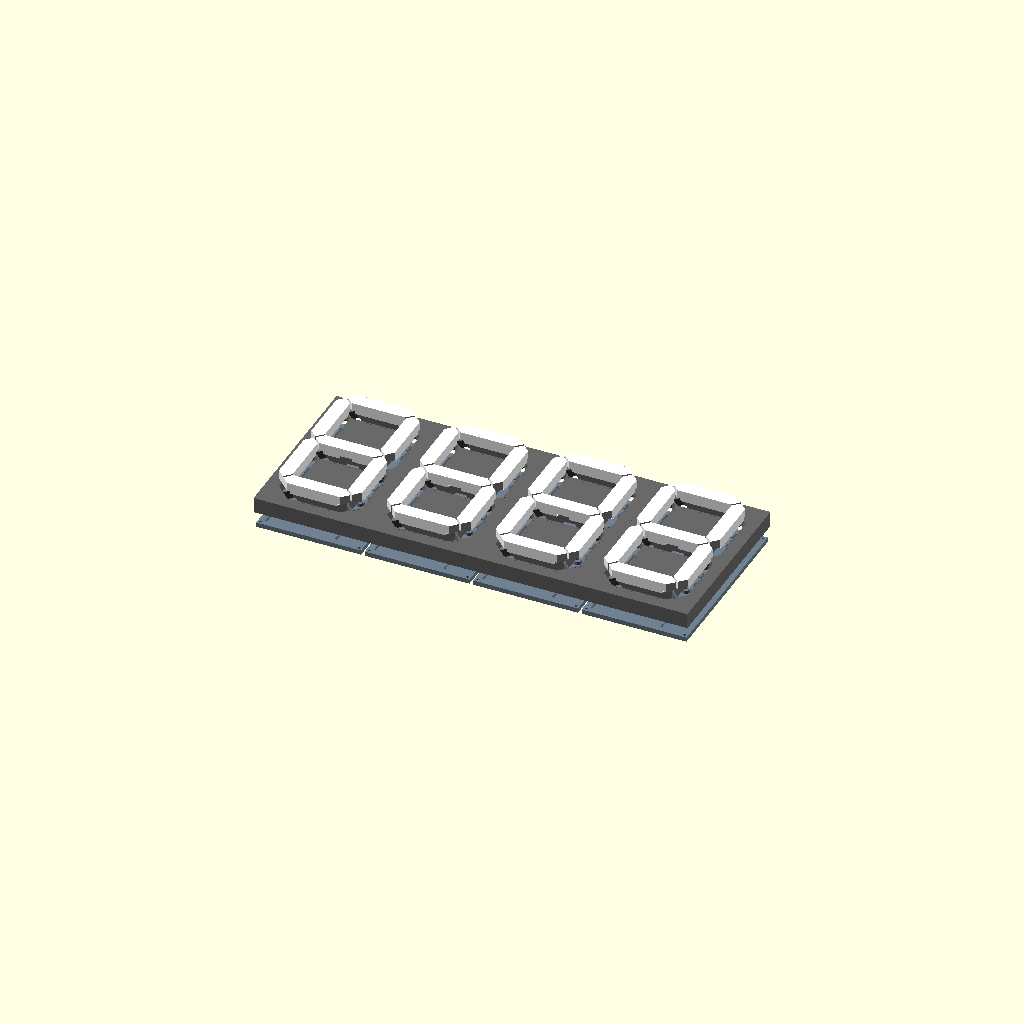
Cell 1: rendered with the file's own defaults.
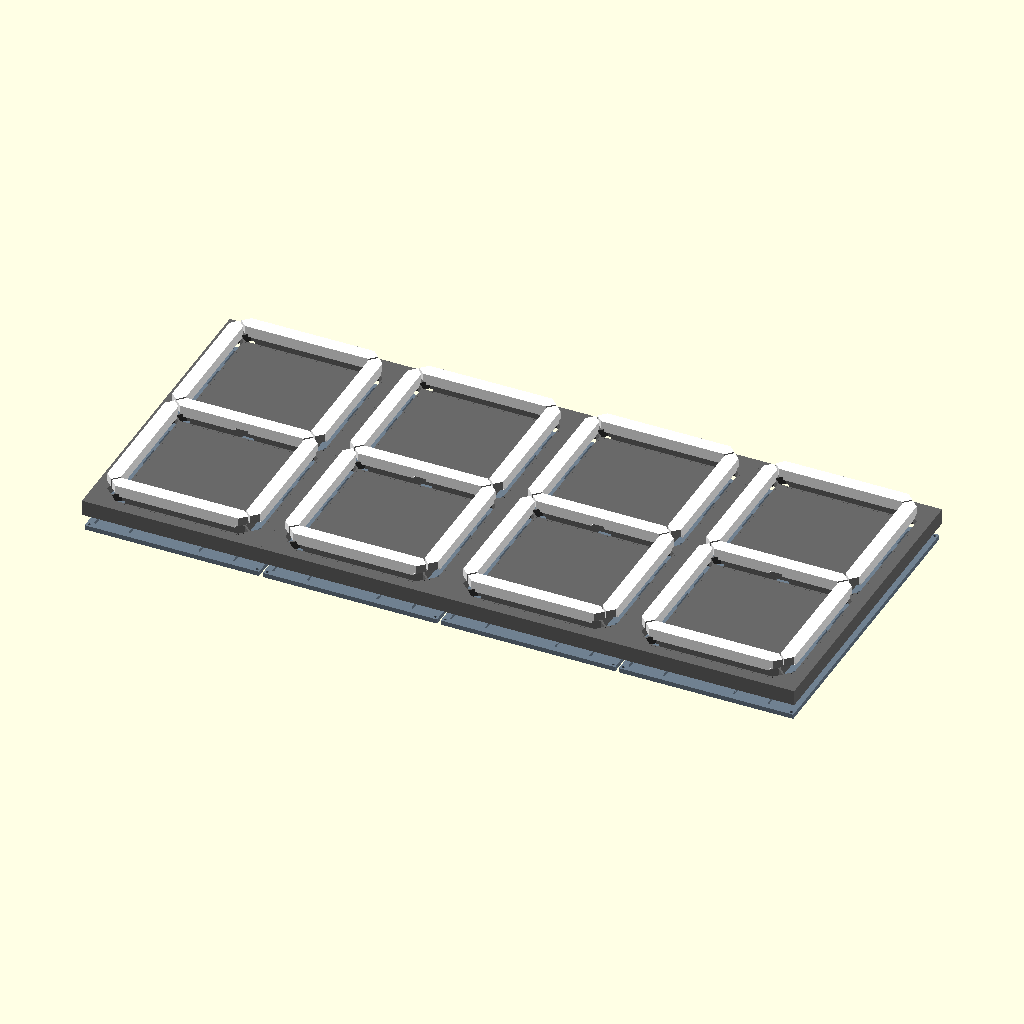
Cell 2: the same model with pitch = 166.
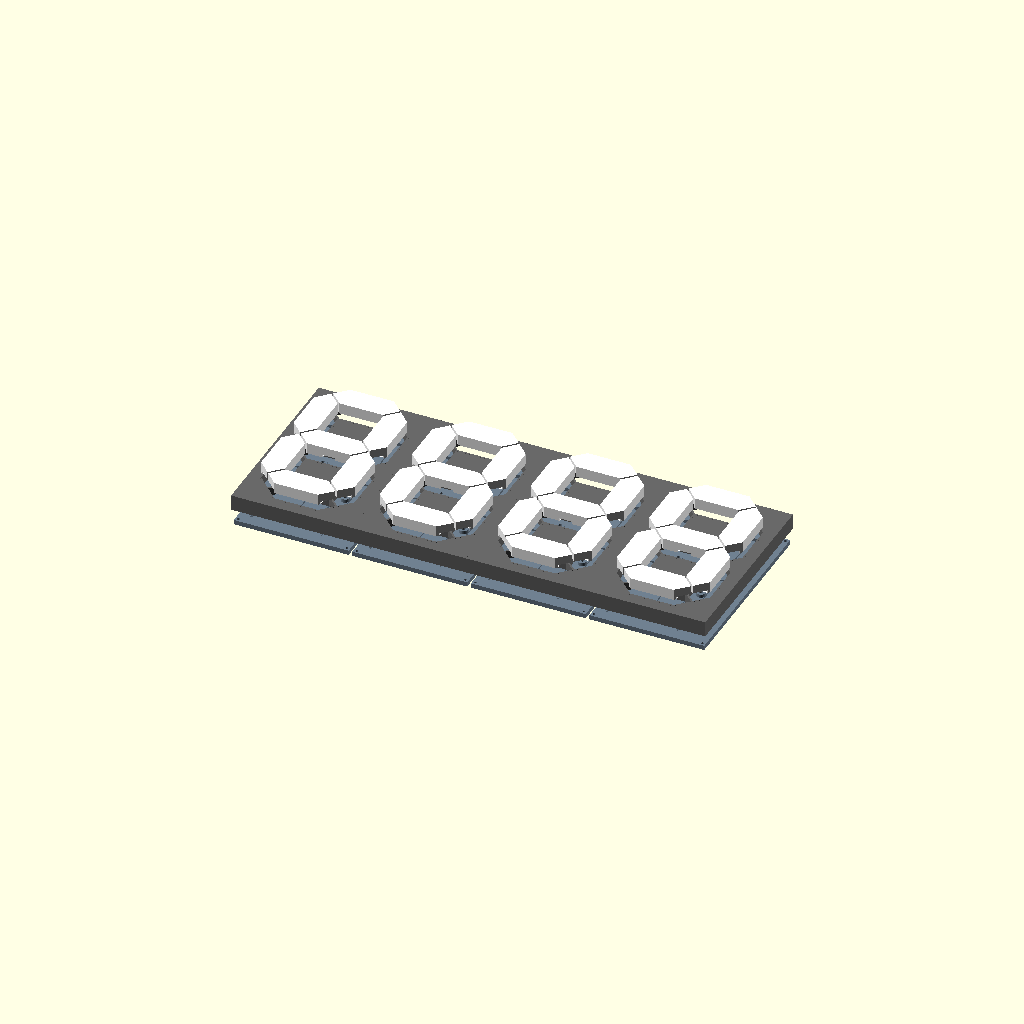
Cell 3: strip_width = 24 (everything else at default).
One fixed orthographic camera (rotation 55°, 0°, 25°; colour scheme Cornfield) for every cell.
OpenSCAD source file scad/4digit_clock_preview.scad:
// 4-Digit Clock Preview Assembly (No Colon)
// Uses components from 7segment_v1

// Modular 7-Segment Display (Backplate & Frontplate Design for AMS)
// Configured for 93 mm parallel strip pitch, 105 mm total segment length with connector,
// 68 mm LED strip length, and 4.5 mm thick 90° corner connectors.

// --- Key Parameters ---

pitch = 83;             // Center-to-center distance between parallel LED strips (83 mm)
seg_length = 110;       // Total segment length including connectors on backplate (110 mm)
strip_length = 56;      // Active LED strip length (56 mm)
strip_width = 12;       // Width of LED strip (12 mm)
connector_thick = 4.0;  // Thickness / depth of the 90° corner connector (4.0 mm, 2mm below strip recess)
connector_len = (seg_length - strip_length) / 2; // 27 mm connector allowance per end
connector_width = 27;   // Width allowance for 90° solderless clip connector

tunnel_depth = 12;      // Depth of the light tunnel
diffuser_thick = 1.0;   // Thickness of the white top diffuser layer
white_wall = 1.2;       // Thickness of the white inner reflector walls
front_wall = 2.0;       // Black divider wall thickness between segment diffusers

backplate_floor = 1.5;  // Solid base floor under connector pockets
backplate_thick = connector_thick + backplate_floor; // 6.0 mm total backplate thickness
strip_recess_depth = 2.0; // Depth of LED strip recess

margin_x = 15;          // Extra bezel space on left and right sides
margin_y = 15;          // Extra bezel space on top and bottom sides

// --- Calculated Dimensions ---
diffuser_w = strip_width + 2;      // inner diffuser width
total_seg_w = diffuser_w + white_wall * 2; // outer white cup width

// Ensure a solid black wall of thickness 'front_wall' between the mitered segments
total_seg_l = pitch - front_wall * 1.4142; 
diffuser_l = total_seg_l - white_wall * 2;

digit_width = pitch + total_seg_w + margin_x * 2;      // 138.4 mm
digit_height = pitch * 2 + total_seg_w + margin_y * 2; // 231.4 mm
total_depth = tunnel_depth + diffuser_thick;           // 13 mm

// --- Shapes ---

// Pointy-end polygon for classic 7-segment display aesthetic (centered at origin)
module segment_shape(l, w, h) {
    translate([0, 0, -0.1])
    linear_extrude(height = h + 0.2)
    polygon([
        [-l/2 + w/2, -w/2],
        [l/2 - w/2, -w/2],
        [l/2, 0],
        [l/2 - w/2, w/2],
        [-l/2 + w/2, w/2],
        [-l/2, 0]
    ]);
}

// Layout helper for placing all 7 segments (A, B, C, D, E, F, G) on 93 mm pitch
module layout_7_segments() {
    // G - Middle (horizontal at y = 0)
    translate([0, 0, 0])
        children();
        
    // A - Top (horizontal at y = +pitch)
    translate([0, pitch, 0])
        children();
        
    // D - Bottom (horizontal at y = -pitch)
    translate([0, -pitch, 0])
        children();
        
    // F - Top Left (vertical at x = -pitch/2, y = +pitch/2)
    translate([-pitch/2, pitch/2, 0])
        rotate([0, 0, 90])
        children();
        
    // E - Bottom Left (vertical at x = -pitch/2, y = -pitch/2)
    translate([-pitch/2, -pitch/2, 0])
        rotate([0, 0, 90])
        children();
        
    // B - Top Right (vertical at x = +pitch/2, y = +pitch/2)
    translate([pitch/2, pitch/2, 0])
        rotate([0, 0, 90])
        children();
        
    // C - Bottom Right (vertical at x = +pitch/2, y = -pitch/2)
    translate([pitch/2, -pitch/2, 0])
        rotate([0, 0, 90])
        children();
}

// LED strip & connector channels on backplate
module led_strip_channel() {
    // Centered 68mm LED strip channel (depth = 2.0 mm)
    translate([-strip_length/2, -strip_width/2, -strip_recess_depth])
        cube([strip_length, strip_width, strip_recess_depth + 0.1]);
        
    // 18.5mm end connector channels (depth = 4.5 mm)
    translate([-seg_length/2 - 0.1, -connector_width/2, -connector_thick])
        cube([connector_len + 0.2, connector_width, connector_thick + 0.1]);
        
    translate([seg_length/2 - connector_len - 0.1, -connector_width/2, -connector_thick])
        cube([connector_len + 0.2, connector_width, connector_thick + 0.1]);
}

// --- Components ---

module frontplate_black(panel_id=4) {
    difference() {
        union() {
            // 1. Main frame (hollowed out from the back, leaving 2mm walls and 2mm front face)
            // Modified for v1 to extend the outer skirt down over the backplate
            difference() {
                translate([-digit_width/2, -digit_height/2, -backplate_thick]) 
                    cube([digit_width, digit_height, total_depth + backplate_thick]);
                translate([-digit_width/2 + 2, -digit_height/2 + 2, -backplate_thick - 1]) 
                    cube([digit_width - 4, digit_height - 4, total_depth + backplate_thick - 1]);
            }
            
            // 2. Black walls around the segments (to prevent light bleed)
            layout_7_segments()
                segment_shape(total_seg_l + 4, total_seg_w + 4, total_depth);
                
            // 3. Screw posts for backplate
            translate([digit_width/2 - 6, digit_height/2 - 6, 0]) cylinder(h=total_depth, r=4, $fn=20);
            translate([-digit_width/2 + 6, digit_height/2 - 6, 0]) cylinder(h=total_depth, r=4, $fn=20);
            translate([digit_width/2 - 6, -digit_height/2 + 6, 0]) cylinder(h=total_depth, r=4, $fn=20);
            translate([-digit_width/2 + 6, -digit_height/2 + 6, 0]) cylinder(h=total_depth, r=4, $fn=20);
            
            // 4. Mounting bosses for side screws
            for (y = [digit_height/3, -digit_height/3]) {
                // Right side gets mounting bosses (unless it's panel 4, the last panel)
                if (panel_id < 4) {
                    translate([digit_width/2 - 2, y, tunnel_depth/2 + 0.5]) cube([4, 15, tunnel_depth + 1], center=true);
                }
                // Left side gets mounting bosses only if it's panel 2 or higher (to attach to the previous panel)
                if (panel_id > 1) {
                    translate([-digit_width/2 + 2, y, tunnel_depth/2 + 0.5]) cube([4, 15, tunnel_depth + 1], center=true);
                }
            }
            
            // Inter-panel alignment protrusion (Right side, robust 12x12 male flange sticking out 2mm)
            if (panel_id < 4) {
                translate([digit_width/2, 0, tunnel_depth/2]) 
                    cube([4, 12.0, 12.0], center=true);
            }
        }
        
        // NOW cut out the actual white segment spaces
        layout_7_segments()
            translate([0, 0, -1]) // Ensure clean cut through the front face
            segment_shape(total_seg_l, total_seg_w, total_depth + 2);
            
        // Screw holes for backplate to mount (sized for standard M3 heat-set inserts, 4.2mm diameter)
        // Penetrates slightly into the 2mm front roof (Z=total_depth - 1.5) to avoid exact flush non-manifold faces
        translate([digit_width/2 - 6, digit_height/2 - 6, -1]) cylinder(h=total_depth - 0.5, r=2.1, $fn=20);
        translate([-digit_width/2 + 6, digit_height/2 - 6, -1]) cylinder(h=total_depth - 0.5, r=2.1, $fn=20);
        translate([digit_width/2 - 6, -digit_height/2 + 6, -1]) cylinder(h=total_depth - 0.5, r=2.1, $fn=20);
        translate([-digit_width/2 + 6, -digit_height/2 + 6, -1]) cylinder(h=total_depth - 0.5, r=2.1, $fn=20);
        
        // Side mounting holes
        for (y = [digit_height/3, -digit_height/3]) {
            // Right side gets clearance holes for the screws (3.2mm) unless it's panel 4
            if (panel_id < 4) {
                translate([digit_width/2, y, tunnel_depth/2]) rotate([0, 90, 0]) cylinder(h=20, r=1.6, center=true, $fn=20);
            }
            
            if (panel_id > 1) {
                // Left side gets holes for heat-set inserts (4.2mm) to receive the screws from the previous panel
                translate([-digit_width/2, y, tunnel_depth/2]) rotate([0, 90, 0]) cylinder(h=20, r=2.1, center=true, $fn=20);
            }
        }
        
        if (panel_id == 1) {
            // USB-C Power Connector Cutout (Left side, centered)
            // Designed for the snap-in panel mount Type-C connector (approx 9.5mm x 5.0mm hole)
            translate([-digit_width/2, 0, tunnel_depth/2]) 
                cube([10, 9.5, 5.0], center=true);
        }
        
        // Inter-panel wire pass-through hole (Right side, outgoing wires to next digit)
        // This cuts a 6x6 hole through both the wall and the male alignment flange (leaving robust 3mm walls)
        if (panel_id < 4) {
            translate([digit_width/2, 0, tunnel_depth/2]) 
                cube([10, 6.0, 6.0], center=true);
        }
        
        // Inter-panel wire pass-through & alignment receiver (Left side, incoming wires)
        // This is a 12.5x12.5 female hole that perfectly receives the 12x12 male flange from the previous panel!
        if (panel_id > 1) {
            translate([-digit_width/2, 0, tunnel_depth/2]) 
                cube([10, 12.5, 12.5], center=true);
        }

        // Connector clearance and wire routing notches (all 6 junctions)
        // Removes the bottom 3mm of plastic in a 27x27mm area to clear the L-shape connectors
        for (y = [pitch, 0, -pitch]) {
            for (x = [-pitch/2, pitch/2]) {
                translate([x, y, 0]) cube([27, 27, 6.2], center=true); // cuts from Z=0 to Z=3.1
            }
        }
        
        // Cable pass-through cutout in the middle segment
        // Allows cables from the ESP32 to cross directly into the top cavity
        translate([0, 0, 0]) cube([15, 30, 6.2], center=true);
    }
}

module frontplate_white(panel_id=4) {
    // White diffuser cup: solid outer wall, hollow light tunnel inside with 1mm diffuser top
    difference() {
        // Outer white reflector walls + top diffuser
        layout_7_segments()
            segment_shape(total_seg_l, total_seg_w, total_depth);
            
        // Hollow light tunnel cavity, leaving 1.0mm solid diffuser face on top
        layout_7_segments()
            segment_shape(diffuser_l, diffuser_w, tunnel_depth);
            
        // Connector clearance pockets at all 6 corners (matches black frontplate)
        for (y = [pitch, 0, -pitch]) {
            for (x = [-pitch/2, pitch/2]) {
                translate([x, y, 0]) cube([27, 27, 6.2], center=true);
            }
        }
        
        // Cable pass-through cutout in the middle segment
        translate([0, 0, 0]) cube([15, 30, 6.2], center=true);
    }
}

module backplate(panel_id=4) {
    difference() {
        union() {
            // Main flat plate (shrunk by 2mm per side for walls + 0.2mm clearance)
            translate([-(digit_width - 4.4)/2, -(digit_height - 4.4)/2, -backplate_thick])
                cube([digit_width - 4.4, digit_height - 4.4, backplate_thick]);
                
            // Reinforcing bosses for VESA mount inserts (sunk 1mm to avoid non-manifold Z-fighting)
            for (x = [-25, 25]) {
                for (y = [-25, 25]) {
                    translate([x, y, -1]) cylinder(h=5, r=5, $fn=30);
                }
            }
            
            // ESP32 Mini hot-glue cradle (sized for 25x20mm board)
            translate([0, -50, 0]) {
                difference() {
                    // Outer ridge (sunk 1mm into plate for perfect manifold union)
                    translate([0, 0, 0.5]) cube([29, 24, 3], center=true);
                    // Inner cavity (cuts from Z=0 upwards so it doesn't dig into the floor)
                    translate([0, 0, 2]) cube([26, 21, 4], center=true);
                }
            }
        }
            
        // Recesses for LED strips and connector channels
        layout_7_segments()
            led_strip_channel();
            
        // Deep pockets at the 6 junction corners for 90-degree connectors & solder joints (27x27)
        translate([0, 0, -connector_thick]) {
            // Middle left & right (T-junctions G/E/F and G/C/B)
            translate([-pitch/2, 0, 0]) translate([-13.5, -13.5, 0]) cube([27, 27, connector_thick + 0.1]);
            translate([pitch/2, 0, 0]) translate([-13.5, -13.5, 0]) cube([27, 27, connector_thick + 0.1]);
            
            // Top left & right (90° corners A/F and A/B)
            translate([-pitch/2, pitch, 0]) translate([-13.5, -13.5, 0]) cube([27, 27, connector_thick + 0.1]);
            translate([pitch/2, pitch, 0]) translate([-13.5, -13.5, 0]) cube([27, 27, connector_thick + 0.1]);
            
            // Bottom left & right (90° corners D/E and D/C)
            translate([-pitch/2, -pitch, 0]) translate([-13.5, -13.5, 0]) cube([27, 27, connector_thick + 0.1]);
            translate([pitch/2, -pitch, 0]) translate([-13.5, -13.5, 0]) cube([27, 27, connector_thick + 0.1]);
        }
            
        // Mounting screw holes (M3 clearance, 3.2mm) with countersink for flush heads
        for (x = [digit_width/2 - 6, -digit_width/2 + 6]) {
            for (y = [digit_height/2 - 6, -digit_height/2 + 6]) {
                translate([x, y, -backplate_thick - 0.1]) {
                    cylinder(h=backplate_thick + 0.2, r=1.6, $fn=20);       // Main shaft
                    cylinder(h=1.6, r1=3.2, r2=1.6, $fn=20);                // 90-degree countersink cone
                }
            }
        }
        
        // VESA-like mounting pattern (50x50 mm) in the center of the backplate
        // Holes stop 0.4mm short of the outside surface to create a waterproof breakaway membrane
        for (x = [-25, 25]) {
            for (y = [-25, 25]) {
                // The main insert hole (leaves 0.4mm membrane at the bottom)
                translate([x, y, -backplate_thick + 0.4]) cylinder(h=backplate_thick + 6, r=2.1, $fn=20);
                
                // Debossed guide ring on the outside to show where to punch (0.2mm deep)
                // This also thins the plastic around the edge of the hole so the membrane breaks away cleanly!
                translate([x, y, -backplate_thick - 0.1])
                    difference() {
                        cylinder(h=0.3, r=2.5, $fn=20);
                        translate([0, 0, -0.1]) cylinder(h=0.5, r=2.1, $fn=20);
                    }
            }
        }
        // Orientation indicator debossed into the top of the backplate
        // Mirrored along X so it reads correctly when looking at the physical back
        translate([0, 95, -backplate_thick - 0.1])
            linear_extrude(1.0)
                mirror([1, 0, 0])
                    text("↑ TOP", size=6, font="Liberation Sans:style=Bold", halign="center", valign="center");
                    
        // Panel ID debossed into the center of the VESA mount
        // Mirrored along X so it reads correctly when looking at the physical back
        translate([0, 0, -backplate_thick - 0.1])
            linear_extrude(1.0)
                mirror([1, 0, 0])
                    text(str(panel_id), size=15, font="Liberation Sans:style=Bold", halign="center", valign="center");
                    
        // Copyright text debossed into the outside face of the backplate (Z = -backplate_thick)
        // Mirrored along X so it reads correctly when looking at the physical back of the device
        translate([0, -100, -backplate_thick - 0.1])
            linear_extrude(1.0)
                mirror([1, 0, 0])
                    text("© Designed by GSC", size=4.2, font="Liberation Sans:style=Bold", halign="center", valign="center");
    }
}



// --- Assembly Variables ---
digit_width = pitch + total_seg_w + margin_x * 2;

// --- Assembly ---
module render_panel(id) {
    color("DimGray") frontplate_black(id);
    translate([0, 0, 20]) color("White") frontplate_white(id);
    translate([0, 0, -20]) color("SlateGray") backplate(id);
}

// Panel 1 (HH)
translate([-digit_width*1.5, 0, 0])
    render_panel(1);

// Panel 2 (H)
translate([-digit_width*0.5, 0, 0])
    render_panel(2);

// Panel 3 (M)
translate([digit_width*0.5, 0, 0])
    render_panel(3);
    
// Panel 4 (MM)
translate([digit_width*1.5, 0, 0])
    render_panel(4);
Customizer parameters (derived from the source; name, type, default, range or options):
pitch: number, default 83
seg_length: number, default 110
strip_length: number, default 56
strip_width: number, default 12
connector_thick: number, default 4
connector_width: number, default 27
tunnel_depth: number, default 12
diffuser_thick: number, default 1
white_wall: number, default 1.2
front_wall: number, default 2
backplate_floor: number, default 1.5
strip_recess_depth: number, default 2
margin_x: number, default 15
margin_y: number, default 15
